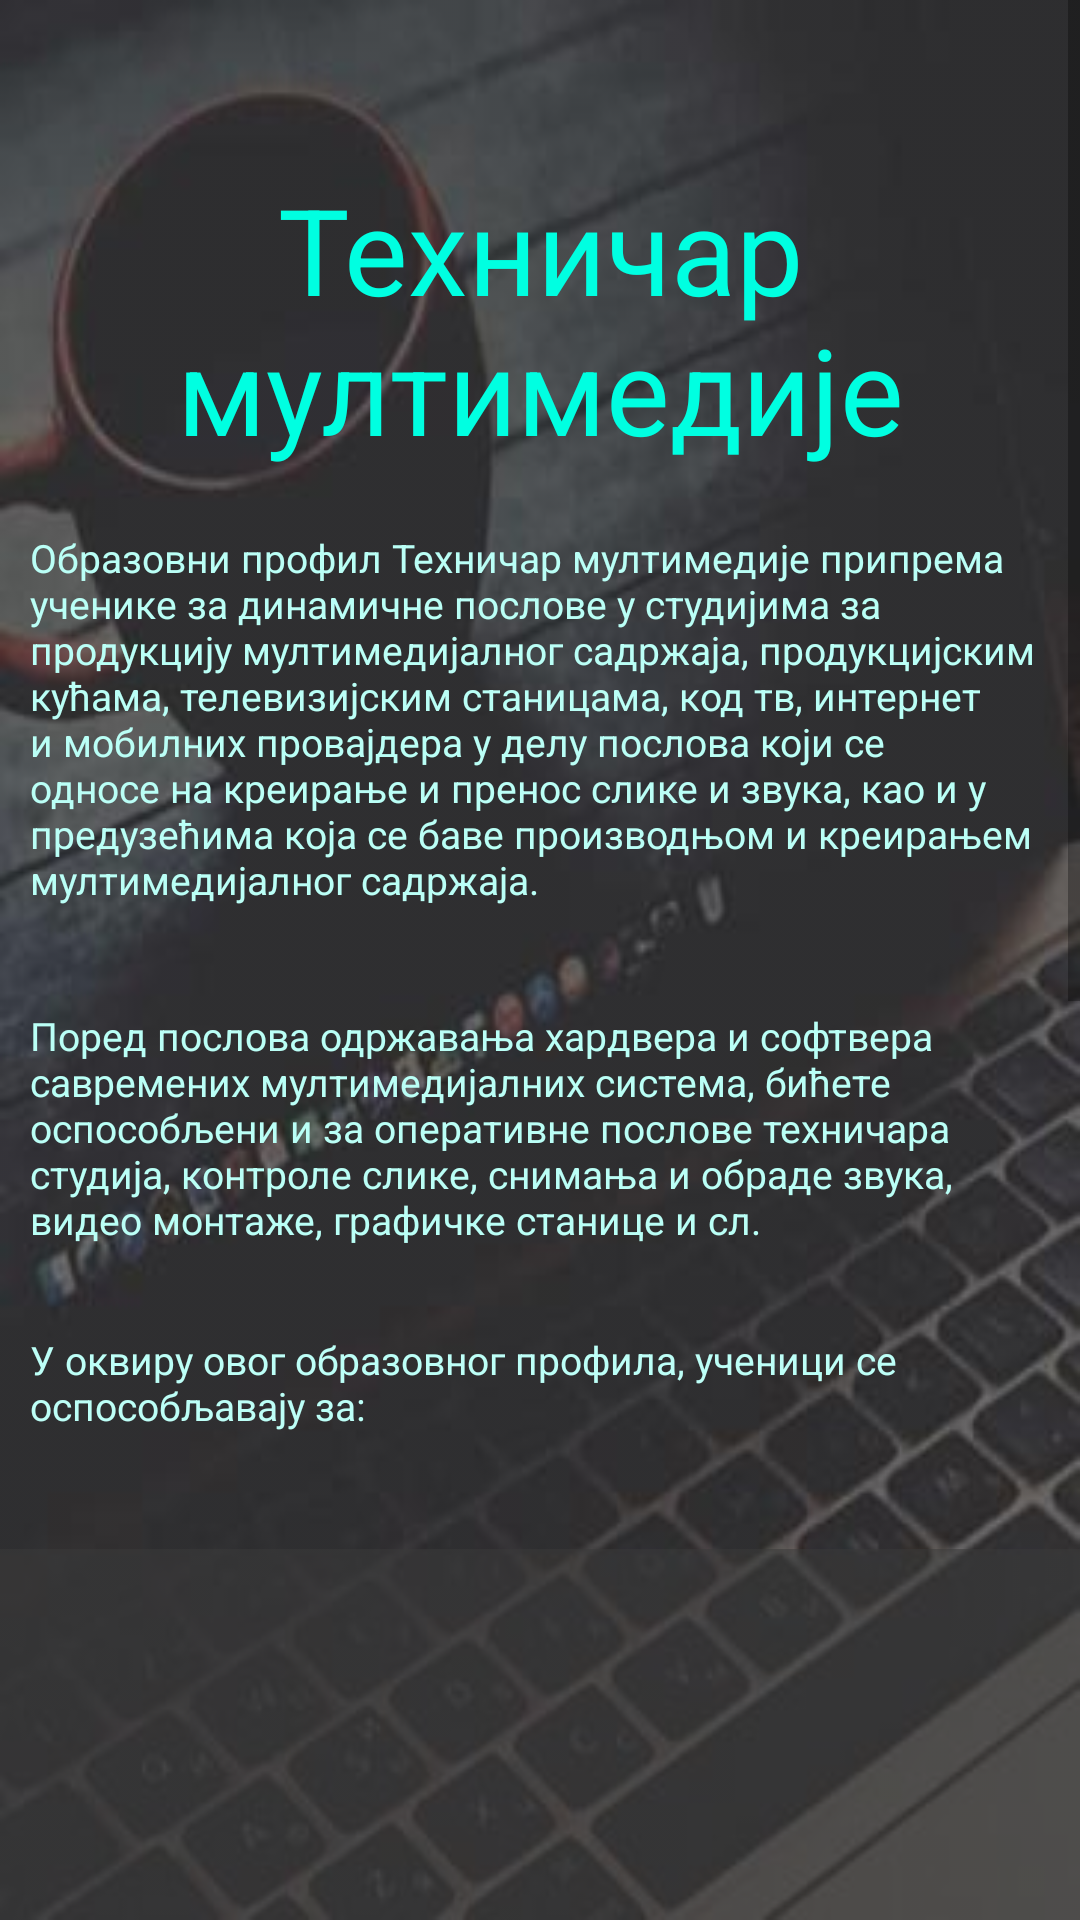

Reconstruct the res/layout file that produces this screen, plus the resources it refers to.
<!-- AndroidManifest.xml: application theme Theme.TestDrive -->
<!-- res/layout/tm_fragment.xml -->
<?xml version="1.0" encoding="utf-8"?>
<ScrollView xmlns:android="http://schemas.android.com/apk/res/android"
    xmlns:app="http://schemas.android.com/apk/res-auto"
    xmlns:tools="http://schemas.android.com/tools"
    android:layout_width="match_parent"
    android:layout_height="match_parent"
    android:background="@drawable/android_background"
    android:backgroundTint="@color/background_tint"
    android:backgroundTintMode="src_over">

    <androidx.constraintlayout.widget.ConstraintLayout
        android:layout_width="match_parent"
        android:layout_height="match_parent"
        tools:context=".TmFragment">

        <TextView
            android:id="@+id/tm_p2"
            android:layout_width="0dp"
            android:layout_height="wrap_content"
            android:layout_marginTop="280dp"
            android:includeFontPadding="true"
            android:paddingLeft="10dp"
            android:paddingRight="10dp"
            android:text="Поред послова одржавања хардвера и софтвера савремених мултимедијалних система, бићете оспособљени и за оперативне послове техничара студија, контроле слике, снимања и обраде звука, видео монтаже, графичке станице и сл."
            android:textColor="@color/list_text_blue"
            android:textSize="13dp"
            app:layout_constraintBottom_toTopOf="@+id/tm_p3"
            app:layout_constraintEnd_toEndOf="parent"
            app:layout_constraintHorizontal_bias="0.0"
            app:layout_constraintStart_toStartOf="parent"
            app:layout_constraintTop_toTopOf="@+id/tm_title"
            app:layout_constraintVertical_bias="0.0" />

        <TextView
            android:id="@+id/tm_p3"
            android:layout_width="0dp"
            android:layout_height="wrap_content"
            android:layout_marginTop="388dp"
            android:includeFontPadding="true"
            android:paddingLeft="10dp"
            android:paddingRight="10dp"
            android:text="У оквиру овог образовног профила, ученици се оспособљавају за:"
            android:textColor="#BDFFF7"
            android:textSize="13dp"
            app:layout_constraintBottom_toTopOf="@+id/tm_list"
            app:layout_constraintEnd_toEndOf="parent"
            app:layout_constraintHorizontal_bias="0.0"
            app:layout_constraintStart_toStartOf="parent"
            app:layout_constraintTop_toTopOf="@+id/tm_title"
            app:layout_constraintVertical_bias="0.002" />

        <TextView
            android:id="@+id/tm_title"
            android:layout_width="wrap_content"
            android:layout_height="wrap_content"
            android:autoText="false"
            android:text="Техничар мултимедије"
            android:textAlignment="center"
            android:textColor="@color/title_blue"
            android:textSize="40dp"
            app:layout_constraintBottom_toBottomOf="parent"
            app:layout_constraintEnd_toEndOf="parent"
            app:layout_constraintHorizontal_bias="0.0"
            app:layout_constraintStart_toStartOf="parent"
            app:layout_constraintTop_toTopOf="parent"
            app:layout_constraintVertical_bias="0.050000012" />

        <TextView
            android:id="@+id/tm_p1"
            android:layout_width="0dp"
            android:layout_height="wrap_content"
            android:layout_marginTop="112dp"
            android:includeFontPadding="true"
            android:paddingLeft="10dp"
            android:paddingRight="10dp"
            android:text="Образовни профил Техничар мултимедије припрема ученике за динамичне послове у студијима за продукцију мултимедијалног садржаја, продукцијским кућама, телевизијским станицама, код тв, интернет и мобилних провајдера у делу послова који се односе на креирање и пренос слике и звука, као и у предузећима која се баве производњом и креирањем мултимедијалног садржаја."
            android:textColor="@color/list_text_blue"
            android:textSize="13dp"
            app:layout_constraintBottom_toTopOf="@+id/tm_p2"
            app:layout_constraintEnd_toEndOf="parent"
            app:layout_constraintHorizontal_bias="0.0"
            app:layout_constraintStart_toStartOf="parent"
            app:layout_constraintTop_toTopOf="@+id/tm_title"
            app:layout_constraintVertical_bias="0.201" />

        <ListView
            android:id="@+id/tm_list"
            android:layout_width="0dp"
            android:layout_height="0dp"
            android:layout_marginTop="360dp"
            android:layout_marginBottom="40dp"
            android:background="@color/list_back"
            android:paddingRight="10dp"
            app:layout_constraintBottom_toTopOf="@+id/tmFlajer"
            app:layout_constraintEnd_toEndOf="parent"
            app:layout_constraintStart_toStartOf="parent"
            app:layout_constraintTop_toBottomOf="@+id/tm_title" />

        <ImageView
            android:id="@+id/tmFlajer"
            android:layout_width="wrap_content"
            android:layout_height="wrap_content"
            android:layout_marginTop="700dp"
            android:adjustViewBounds="true"
            android:paddingLeft="10dp"
            android:paddingRight="10dp"
            android:paddingBottom="10dp"
            android:src="@drawable/tmflajer"
            app:layout_constraintEnd_toEndOf="parent"
            app:layout_constraintHorizontal_bias="0.0"
            app:layout_constraintStart_toStartOf="parent"
            app:layout_constraintTop_toBottomOf="@+id/tm_title" />
    </androidx.constraintlayout.widget.ConstraintLayout>
</ScrollView>
<!-- resources referenced by this layout -->
<resources>
  <color name="background_tint">#11999999</color>
  <color name="list_back">#883A3A3A</color>
  <color name="list_text_blue">#BAFFF6</color>
  <color name="title_blue">#00FFE1</color>
  <!-- drawable android_background: jpg bitmap (drawable, 12913 bytes) -->
  <!-- drawable tmflajer: png bitmap (drawable, 548856 bytes) -->
  <style name="Theme.TestDrive" parent="Theme.MaterialComponents.DayNight.DarkActionBar">
  
          <item name="drawerArrowStyle">@style/DrawerArrowToggle</item>
      </style>
  <style name="DrawerArrowToggle" parent="@style/Widget.AppCompat.DrawerArrowToggle">
          <item name="spinBars">true</item>
          <item name="color">@color/black</item>
      </style>
  <color name="black">#FF000000</color>
</resources>
